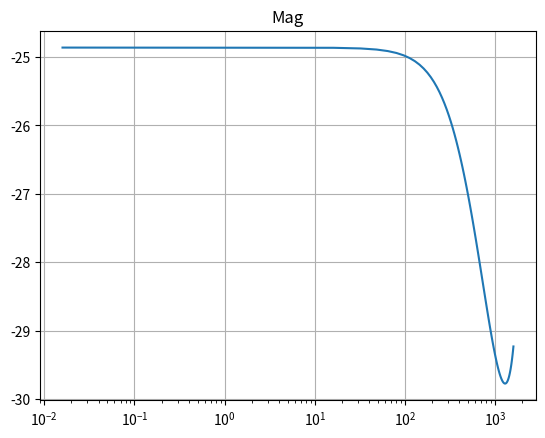
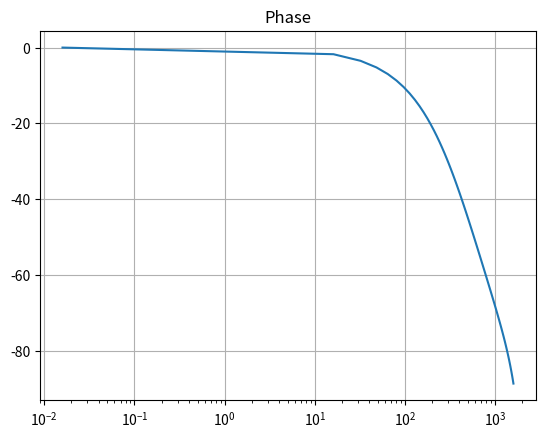

Here is the Python script that generated these plots, in order:
from scipy import signal
import numpy as np
import matplotlib.pyplot as plt


Li = (0.001 * 3)
Ri = (3.5 * 3)

Lg = (0.001 * 2)
Rg = (3.5 * 2)

Cf = (0.000001 * 4)
Rf = (0.000000000001 * 4)


H_LCL1 = signal.TransferFunction([1],[(Li*Lg*Cf), 0, (Li*Lg), 0])
H_LCL2 = signal.TransferFunction([Rf*Cf, 1], [(Lg*Li*Cf), (Cf*(Lg*(Rf+Ri) + Li*(Rf+Rg))), (Lg+Li+Cf*(Rf*Rg + Rf*Ri + Rg*Ri)), Rg+Ri])

resonance_angular_freq = np.sqrt((Li+Lg)/(Li*Lg*Cf))

w = np.linspace(0.1, 10000, num=100, endpoint=True)

w, mag, phase = signal.bode(H_LCL2, w=w)

w = w/(2*np.pi)

plt.figure()
plt.title("Mag")
plt.semilogx(w, mag)    # Bode magnitude plot
#plt.plot(w,mag)
plt.grid()
plt.savefig("mag.png")

plt.figure()
plt.title("Phase")
plt.semilogx(w, phase)  # Bode phase plot
#plt.plot(w, phase)
plt.grid()
plt.savefig("phase.png")
plt.show()
